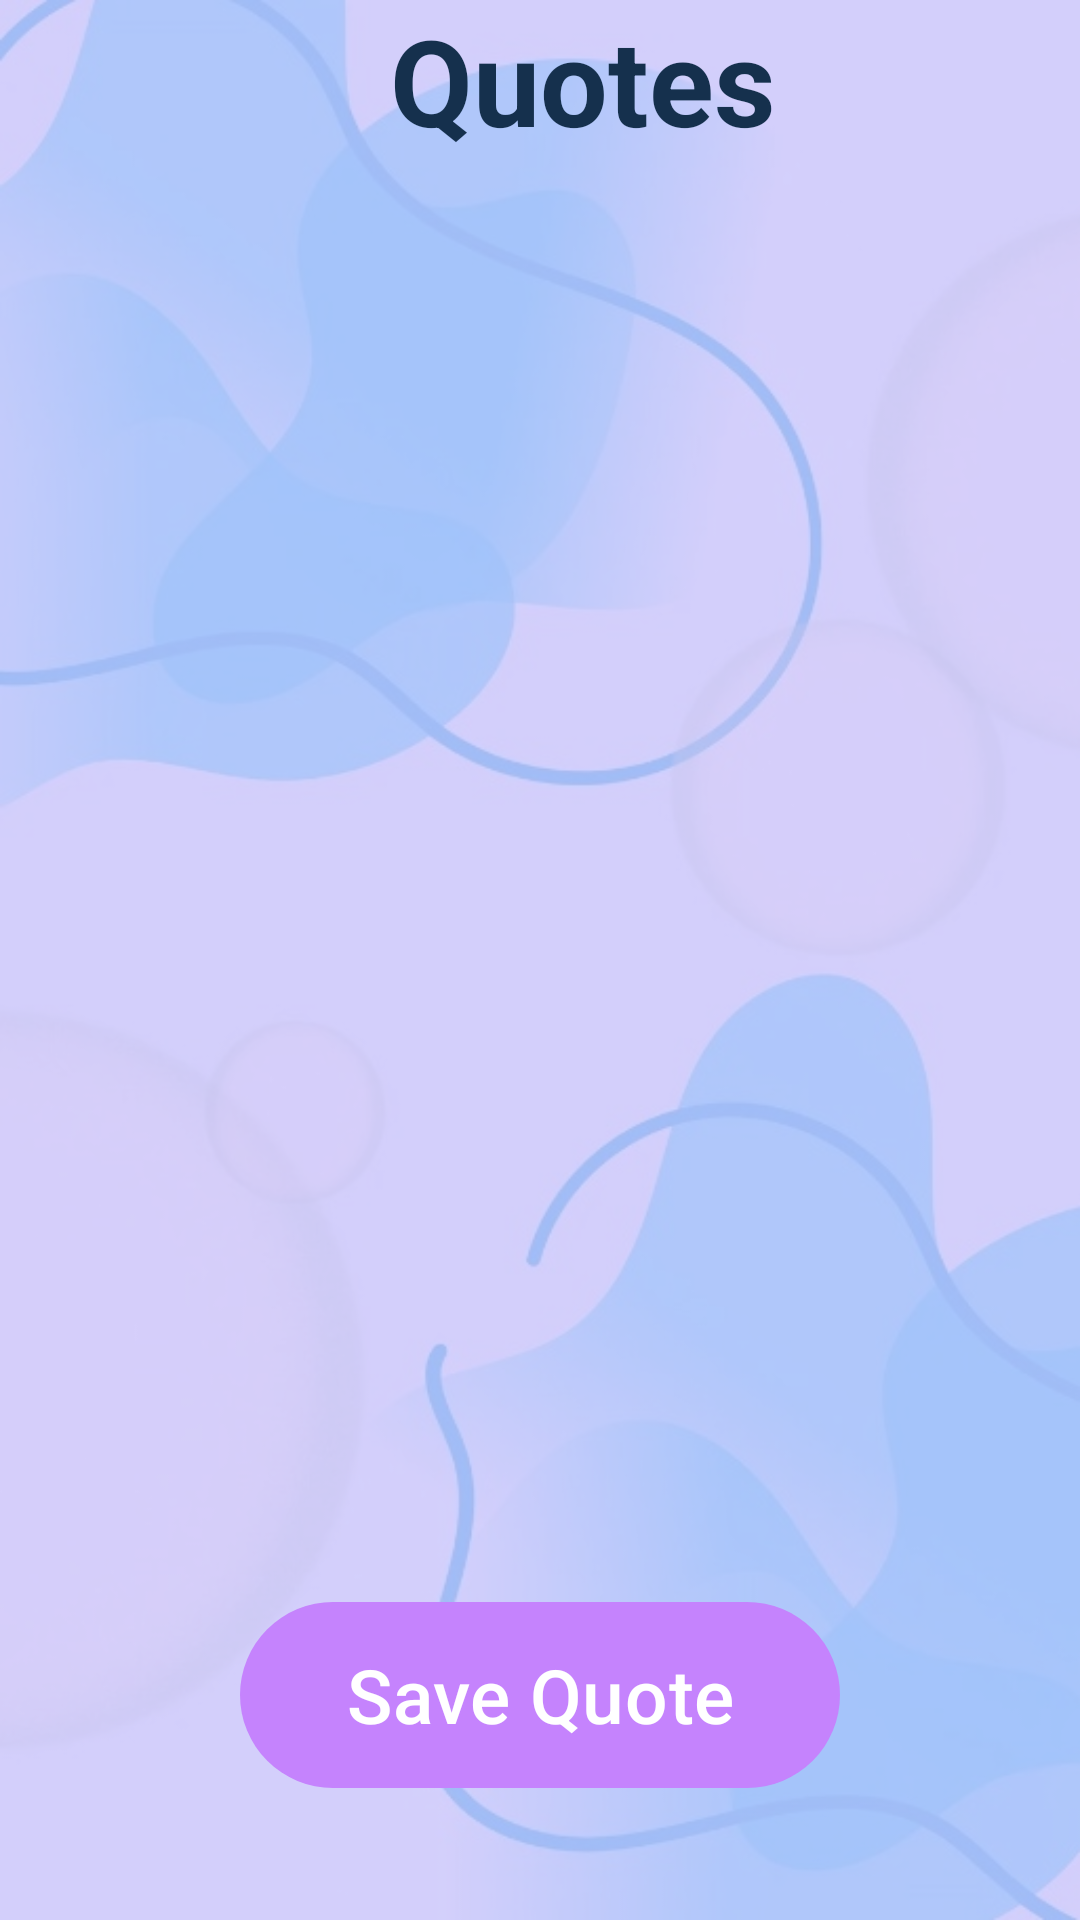

Produce the Android XML layout that renders to this screen, including the resource entries it uses.
<!-- AndroidManifest.xml: application theme Theme.EmpowerTasksMood -->
<!-- res/layout/activity_quotes.xml -->
<?xml version="1.0" encoding="utf-8"?>
<androidx.constraintlayout.widget.ConstraintLayout xmlns:android="http://schemas.android.com/apk/res/android"
    xmlns:app="http://schemas.android.com/apk/res-auto"
    xmlns:tools="http://schemas.android.com/tools"
    android:layout_width="match_parent"
    android:layout_height="match_parent"
    android:background="@color/light_purple2">

    <ImageView
        android:id="@+id/imageView4"
        android:layout_width="match_parent"
        android:layout_height="match_parent"
        android:alpha="0.3"
        android:background="@drawable/background_image1" />


    <LinearLayout
        android:layout_width="match_parent"
        android:layout_height="match_parent"
        android:orientation="vertical"
        app:layout_constraintBottom_toBottomOf="parent"
        app:layout_constraintEnd_toEndOf="parent"
        app:layout_constraintHorizontal_bias="0.0"
        app:layout_constraintStart_toStartOf="parent"
        app:layout_constraintTop_toTopOf="parent"
        app:layout_constraintVertical_bias="0.0">


        <LinearLayout
            android:layout_width="wrap_content"
            android:layout_height="wrap_content"
            android:orientation="horizontal"
            android:layout_marginBottom="80dp">


            <ImageView
                android:id="@+id/imageView"
                android:layout_width="70dp"
                android:layout_height="50dp"
                android:layout_marginTop="5dp"
                android:layout_weight="1"
                android:onClick="menuPage"
                app:srcCompat="@drawable/baseline_menu_24"
                tools:ignore="SpeakableTextPresentCheck" />


            <TextView
                android:layout_width="wrap_content"
                android:layout_height="wrap_content"
                android:layout_marginLeft="60dp"
                android:text="Quotes"
                android:textColor="@color/dark_blue"
                android:textSize="40dp"
                android:textStyle="bold" />
        </LinearLayout>




    <androidx.recyclerview.widget.RecyclerView
        android:id="@+id/recycleViewQuotes"
        android:layout_width="match_parent"
        android:layout_height="0dp"
        android:layout_weight="1"
        android:layout_margin="20dp"
        />

    </LinearLayout>

    <com.google.android.material.button.MaterialButton
        android:id="@+id/saveQuote"
        android:layout_width="200dp"
        android:layout_height="70dp"
        android:layout_marginBottom="40dp"
        android:text="Save Quote"
        android:textSize="25sp"
        app:backgroundTint="@color/light_purple"
        app:layout_constraintBottom_toBottomOf="parent"
        app:layout_constraintEnd_toEndOf="parent"
        app:layout_constraintStart_toStartOf="parent" />

</androidx.constraintlayout.widget.ConstraintLayout>
<!-- resources referenced by this layout -->
<resources>
  <color name="dark_blue">#15304d</color>
  <color name="light_purple">#C583FD</color>
  <color name="light_purple2">#E6C8FF</color>
  <!-- drawable background_image1: jpg bitmap (drawable, 48835 bytes) -->
  <style name="Theme.EmpowerTasksMood" parent="Base.Theme.EmpowerTasksMood" />
  <style name="Base.Theme.EmpowerTasksMood" parent="Theme.Material3.DayNight.NoActionBar">
          
          
  
      </style>
</resources>
